Run: headless pygame with SDL's dummy video driver; simulated clock (each Clock.tick advances the game by its frame time, no real sleeping); random seed 0; keys injected as events and as key.get_pressed() state; no mouse input.
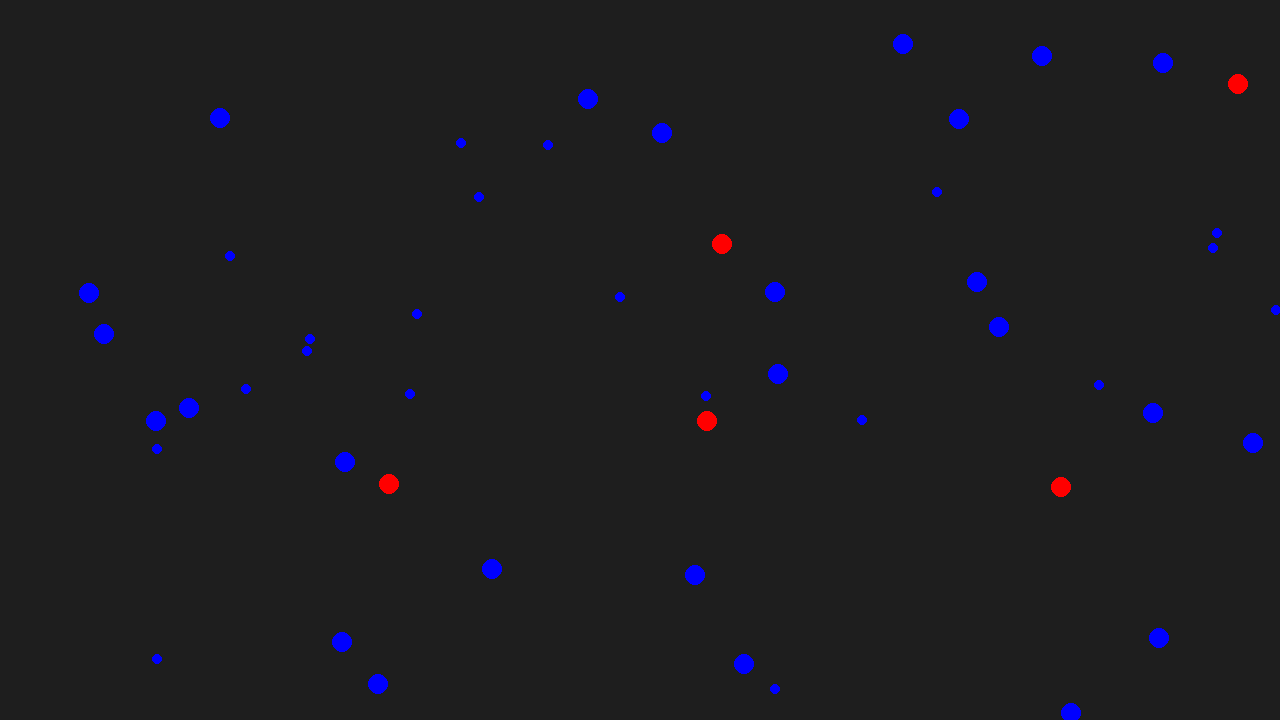
Frame 1 of 4 · flips 1–60 · no input
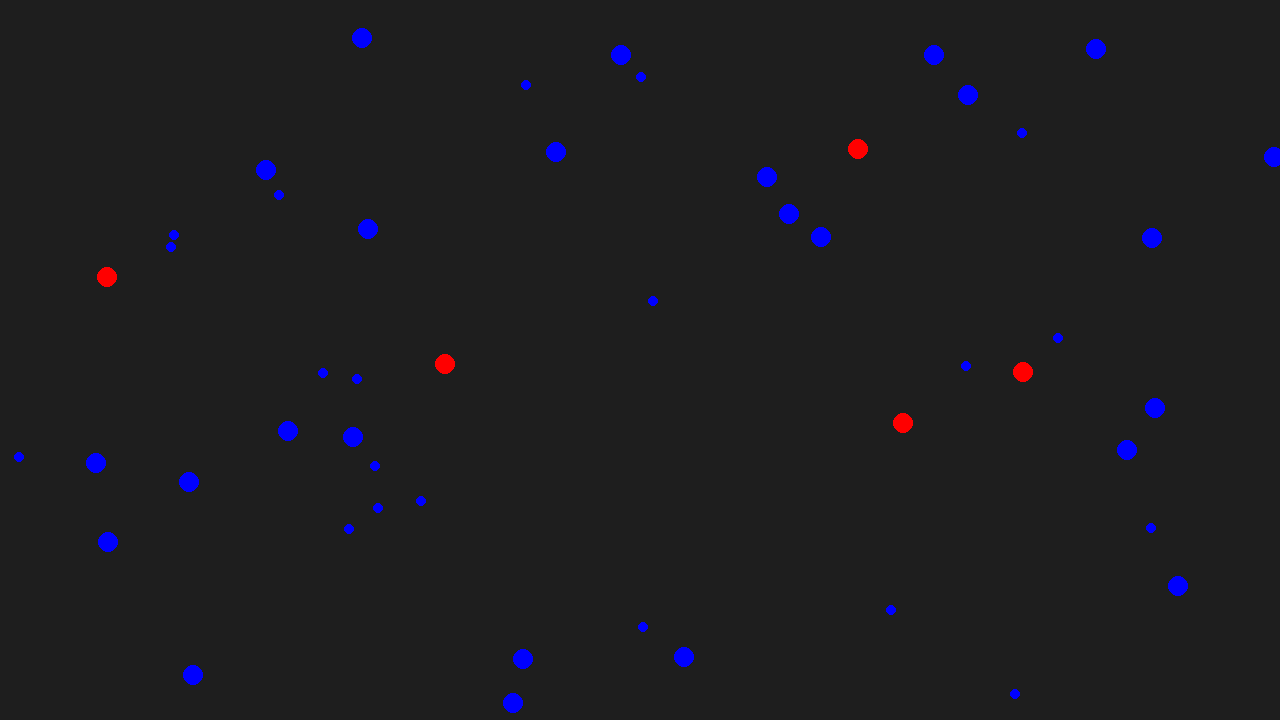
Frame 2 of 4 · flips 61–180 · tapped SPACE, RETURN · held RIGHT (→), D
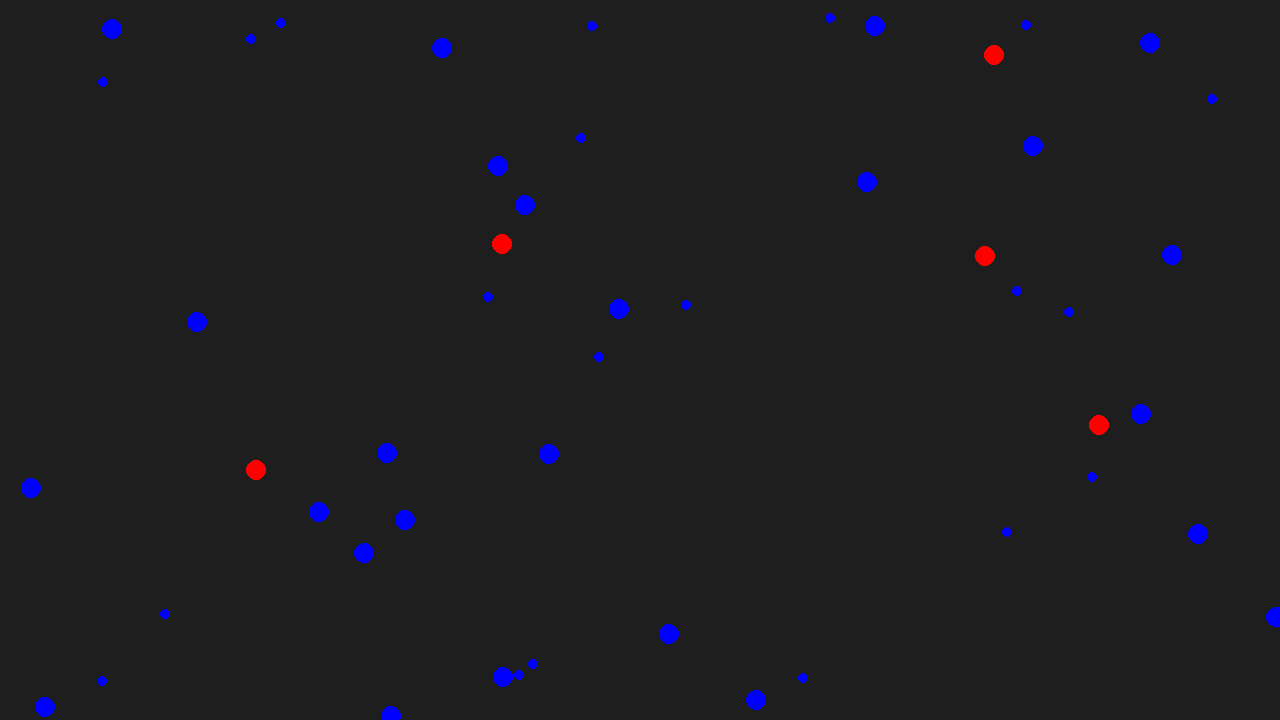
Frame 3 of 4 · flips 181–300 · held DOWN (↓), S
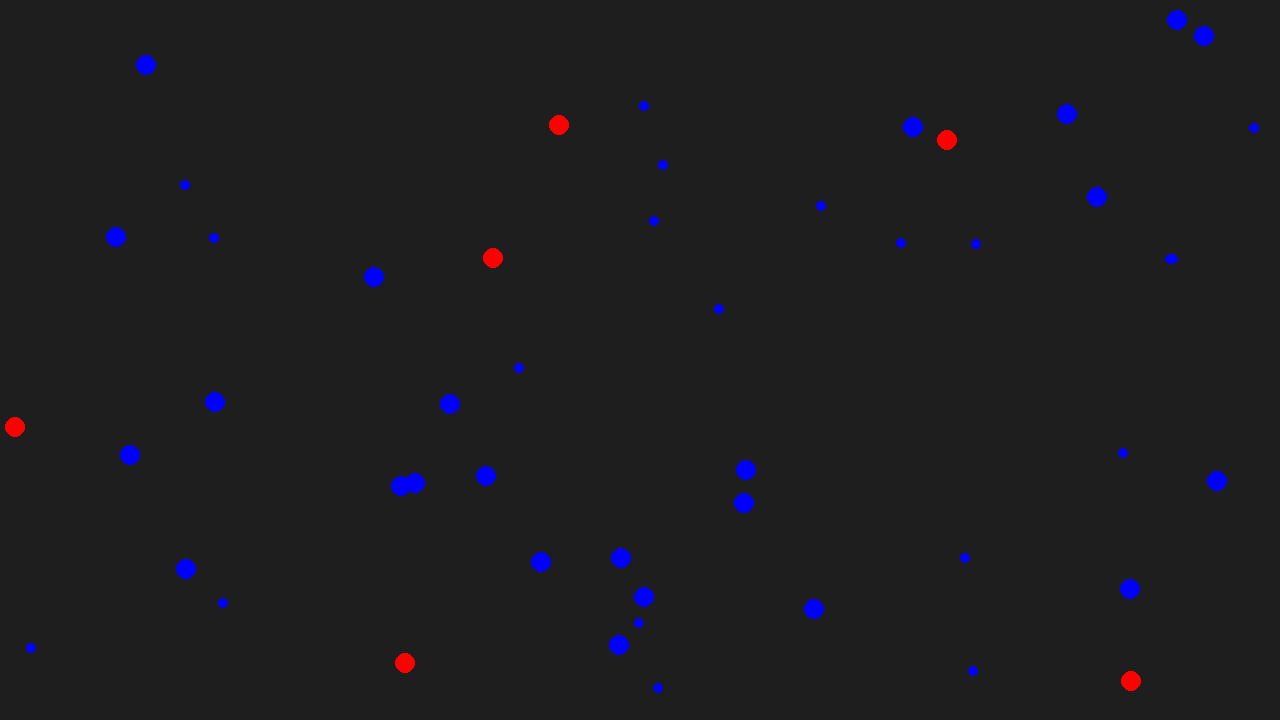
Frame 4 of 4 · flips 301–420 · held LEFT (←), A, UP (↑), W

The pygame program that drew these frames:

import pygame
import random
import math

# Constants
WIDTH, HEIGHT = 1280, 720
PATIENT_COUNT = 30
STAFF_COUNT = 20
INITIAL_INFECTED_COUNT = 5
PATIENT_RADIUS = 10
STAFF_RADIUS = 5
INFECTION_RADIUS = 15
INFECTION_PROBABILITY = 0.1
RECOVERY_TIME = 500  # Time steps
ISOLATION_PROBABILITY = 0.2
MAX_SPEED = 2

# Colors
BACKGROUND_COLOR = (30, 30, 30)
HEALTHY_COLOR = (0, 255, 0)
INFECTED_COLOR = (255, 0, 0)
RECOVERED_COLOR = (0, 0, 255)
ISOLATED_COLOR = (255, 255, 0)

class Agent:
    def __init__(self, infected=False, is_staff=False):
        self.x = random.uniform(0, WIDTH)
        self.y = random.uniform(0, HEIGHT)
        self.vx = random.uniform(-MAX_SPEED, MAX_SPEED)
        self.vy = random.uniform(-MAX_SPEED, MAX_SPEED)
        self.infected = infected
        self.is_staff = is_staff
        self.recovery_time = RECOVERY_TIME if infected else 0
        self.isolated = False

    def update(self, agents):
        if self.isolated:
            return

        self.x += self.vx
        self.y += self.vy

        # Wrap around edges
        if self.x < 0: self.x += WIDTH
        elif self.x >= WIDTH: self.x -= WIDTH
        if self.y < 0: self.y += HEIGHT
        elif self.y >= HEIGHT: self.y -= HEIGHT

        if self.infected:
            self.recovery_time -= 1
            if self.recovery_time <= 0:
                self.infected = False
                self.isolated = False

        # Infection spread
        if not self.infected:
            for agent in agents:
                if agent.infected and not agent.isolated:
                    distance = math.sqrt((self.x - agent.x)**2 + (self.y - agent.y)**2)
                    if distance < INFECTION_RADIUS and random.random() < INFECTION_PROBABILITY:
                        self.infected = True
                        self.recovery_time = RECOVERY_TIME
                        if random.random() < ISOLATION_PROBABILITY:
                            self.isolated = True
                        break

    def draw(self, screen):
        if self.isolated:
            color = ISOLATED_COLOR
        elif self.infected:
            color = INFECTED_COLOR
        elif self.recovery_time < RECOVERY_TIME:
            color = RECOVERED_COLOR
        else:
            color = HEALTHY_COLOR
        radius = STAFF_RADIUS if self.is_staff else PATIENT_RADIUS
        pygame.draw.circle(screen, color, (int(self.x), int(self.y)), radius)

# Initialize Pygame
pygame.init()
screen = pygame.display.set_mode((WIDTH, HEIGHT))
pygame.display.set_caption("Hospital Infection Control Simulation")

# Main loop
def main():
    patients = [Agent(infected=True if i < INITIAL_INFECTED_COUNT else False, is_staff=False) for i in range(PATIENT_COUNT)]
    staff = [Agent(is_staff=True) for _ in range(STAFF_COUNT)]
    agents = patients + staff
    clock = pygame.time.Clock()
    running = True

    while running:
        for event in pygame.event.get():
            if event.type == pygame.QUIT:
                running = False

        screen.fill(BACKGROUND_COLOR)

        for agent in agents:
            agent.update(agents)
            agent.draw(screen)

        pygame.display.flip()
        clock.tick(60)

    pygame.quit()

if __name__ == "__main__":
    main()
